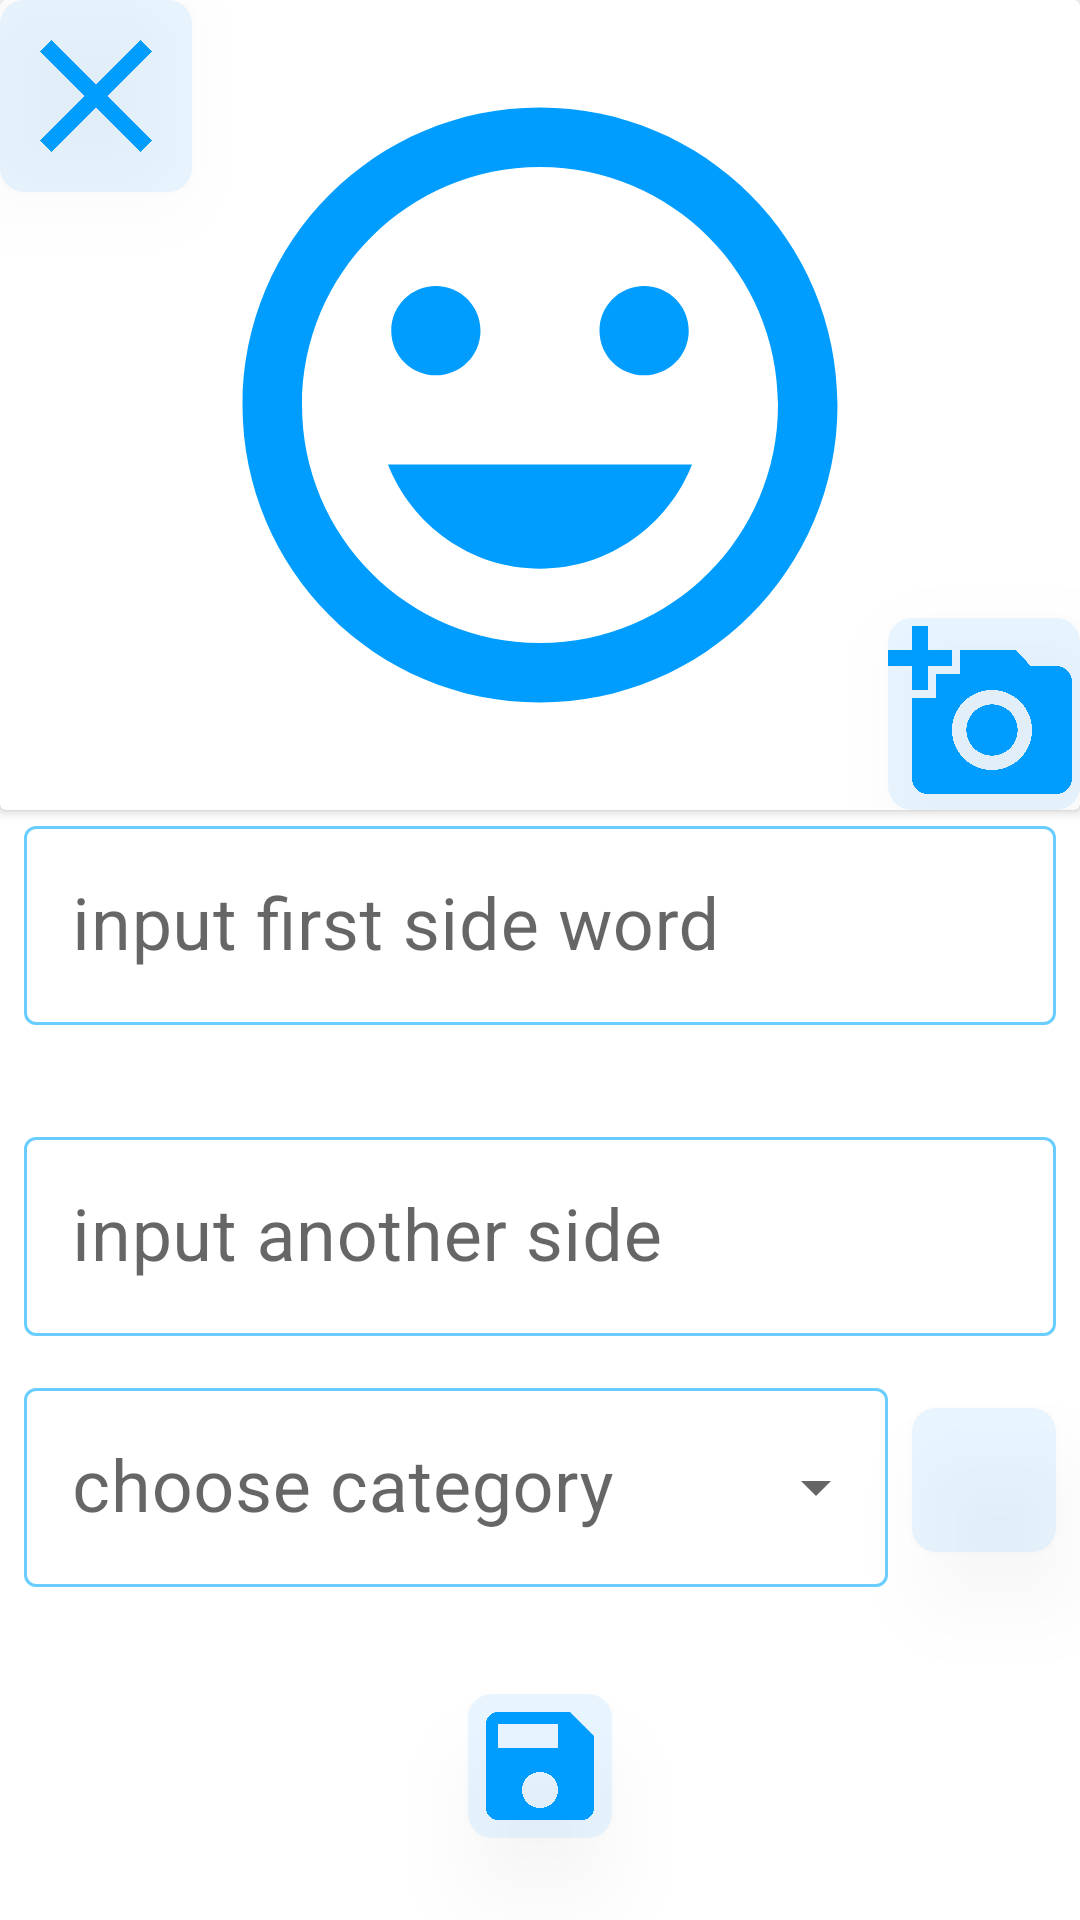

Android layout source for this screen:
<!-- AndroidManifest.xml: application theme Theme.MemoryCards -->
<!-- res/layout/fragment_add_word.xml -->
<?xml version="1.0" encoding="utf-8"?>
<layout xmlns:android="http://schemas.android.com/apk/res/android"
    xmlns:app="http://schemas.android.com/apk/res-auto"
    xmlns:tools="http://schemas.android.com/tools">

    <data>
        <variable
            name="viewmodel"
            type="zb.club.memorycards.categories.ViewModelCategory" />
    </data>


    <androidx.constraintlayout.widget.ConstraintLayout
        android:layout_width="match_parent"
        android:layout_height="match_parent">

        <androidx.cardview.widget.CardView
            android:id="@+id/cardViewImageForWord"
            android:layout_width="match_parent"
            android:layout_height="0dp"
            app:layout_constraintDimensionRatio="4:3"
            app:layout_constraintEnd_toEndOf="parent"
            app:layout_constraintStart_toStartOf="parent"
            app:layout_constraintTop_toTopOf="parent">

            <ImageView
                android:id="@+id/imageView4"
                android:layout_width="match_parent"
                android:layout_height="match_parent"
                android:layout_margin="16dp"
                android:src="@drawable/ic_baseline_mood_24" />

            <ImageButton
                android:id="@+id/addPictureWord"
                android:layout_width="wrap_content"
                android:layout_height="wrap_content"
                android:layout_gravity="bottom|right"
                android:background="@drawable/shape"
                android:contentDescription="take picture"
                android:elevation="16dp"
                android:minWidth="64dp"
                android:minHeight="64dp"
                android:scaleType="fitStart"
                android:src="@drawable/ic_baseline_add_a_photo_24" />

            <ImageButton
                android:id="@+id/imageButtonDeletePictureWord"
                android:layout_width="wrap_content"
                android:layout_height="wrap_content"
                android:background="@drawable/shape"
                android:contentDescription="delete picture"
                android:elevation="16dp"
                android:minWidth="64dp"
                android:minHeight="64dp"
                android:scaleType="fitStart"
                android:src="@drawable/ic_baseline_clear_24"
                app:layout_constraintStart_toStartOf="parent"
                app:layout_constraintTop_toTopOf="parent" />
        </androidx.cardview.widget.CardView>

        <com.google.android.material.textfield.TextInputLayout
            android:id="@+id/textInputLayoutInputWord"
            style="@style/Widget.MaterialComponents.TextInputLayout.OutlinedBox"
            android:layout_width="0dp"
            android:layout_height="wrap_content"

            android:layout_marginStart="8dp"
            android:layout_marginEnd="8dp"
            app:boxStrokeColor="@color/oncheckcolor"
            app:hintTextColor="@color/primaryLightColor"
            app:layout_constraintEnd_toEndOf="parent"
            app:layout_constraintStart_toStartOf="parent"
            app:layout_constraintTop_toBottomOf="@+id/cardViewImageForWord">

            <com.google.android.material.textfield.TextInputEditText
                android:id="@+id/inpetWordMain"
                android:layout_width="match_parent"
                android:layout_height="wrap_content"

                android:hint="input first side word"
                android:textSize="24dp" />
        </com.google.android.material.textfield.TextInputLayout>


        <com.google.android.material.textfield.TextInputLayout
            android:id="@+id/textInputLayoutanothe"
            style="@style/Widget.MaterialComponents.TextInputLayout.OutlinedBox"
            android:layout_width="0dp"
            android:layout_height="wrap_content"
            android:layout_marginStart="8dp"
            android:layout_marginTop="32dp"
            android:layout_marginEnd="8dp"
            app:boxStrokeColor="@color/oncheckcolor"
            app:hintTextColor="@color/primaryLightColor"
            app:layout_constraintEnd_toEndOf="parent"
            app:layout_constraintStart_toStartOf="parent"
            app:layout_constraintTop_toBottomOf="@+id/textInputLayoutInputWord">

            <com.google.android.material.textfield.TextInputEditText
                android:id="@+id/inputAnother"
                android:layout_width="match_parent"
                android:layout_height="wrap_content"
                android:hint="input another side"
                android:textSize="24dp" />
        </com.google.android.material.textfield.TextInputLayout>

        <ImageButton
            android:id="@+id/imageButtonSaveAnother"
            android:layout_width="wrap_content"
            android:layout_height="wrap_content"
            android:background="@drawable/shape"
            android:contentDescription="save"
            android:elevation="16dp"
            android:minWidth="48dp"
            android:minHeight="48dp"
            android:scaleType="fitStart"
            android:src="@drawable/ic_baseline_save_24"
            app:layout_constraintBottom_toBottomOf="parent"
            app:layout_constraintEnd_toEndOf="parent"
            app:layout_constraintStart_toStartOf="parent"
            app:layout_constraintTop_toBottomOf="@+id/recyclerViewCat" />


        <androidx.recyclerview.widget.RecyclerView
            android:id="@+id/recyclerViewCat"
            android:layout_width="0dp"
            android:layout_height="wrap_content"
            android:layout_marginStart="8dp"
            android:layout_marginTop="8dp"
            app:layout_constraintStart_toStartOf="parent"
            app:layout_constraintTop_toBottomOf="@+id/textInputLayout3" />

        <ImageButton
            android:id="@+id/imageButtonAddCat"
            android:layout_width="wrap_content"
            android:layout_height="wrap_content"
            android:layout_marginEnd="8dp"

            android:background="@drawable/shape"

            android:contentDescription="add category"
            android:elevation="16dp"
            android:minWidth="48dp"
            android:minHeight="48dp"
            android:scaleType="fitStart"
            android:src="@drawable/ic_baseline_add_24"
            app:layout_constraintBottom_toBottomOf="@+id/textInputLayout3"
            app:layout_constraintEnd_toEndOf="parent"
            app:layout_constraintTop_toTopOf="@+id/textInputLayout3" />

        <com.google.android.material.textfield.TextInputLayout
            android:id="@+id/textInputLayout3"
            style="@style/Widget.MaterialComponents.TextInputLayout.OutlinedBox.ExposedDropdownMenu"

            android:layout_width="0dp"
            android:layout_height="wrap_content"
            android:layout_marginStart="8dp"
            android:layout_marginTop="12dp"
            android:layout_marginEnd="8dp"
            android:hint="choose category"
            app:boxStrokeColor="@color/oncheckcolor"
            app:hintTextColor="@color/primaryLightColor"
            app:layout_constraintEnd_toStartOf="@+id/imageButtonAddCat"
            app:layout_constraintHorizontal_bias="0.0"
            app:layout_constraintStart_toStartOf="parent"
            app:layout_constraintTop_toBottomOf="@+id/textInputLayoutanothe">


            <AutoCompleteTextView
                android:id="@+id/autoCompleteTextViewChooseCat"
                android:layout_width="match_parent"
                android:layout_height="wrap_content"
                android:layout_weight="1"

                android:inputType="none"
                android:textSize="24dp" />
        </com.google.android.material.textfield.TextInputLayout>


    </androidx.constraintlayout.widget.ConstraintLayout>


</layout>
<!-- resources referenced by this layout -->
<resources>
  <color name="primaryLightColor">#69ceff</color>
  <!-- drawable ic_baseline_add_a_photo_24 (drawable) -->
  <vector android:height="24dp" android:tint="#009DFF"
      android:viewportHeight="24" android:viewportWidth="24"
      android:width="24dp" xmlns:android="http://schemas.android.com/apk/res/android">
      <path android:fillColor="@android:color/white" android:pathData="M3,4V1h2v3h3v2H5v3H3V6H0V4H3zM6,10V7h3V4h7l1.83,2H21c1.1,0 2,0.9 2,2v12c0,1.1 -0.9,2 -2,2H5c-1.1,0 -2,-0.9 -2,-2V10H6zM13,19c2.76,0 5,-2.24 5,-5s-2.24,-5 -5,-5s-5,2.24 -5,5S10.24,19 13,19zM9.8,14c0,1.77 1.43,3.2 3.2,3.2s3.2,-1.43 3.2,-3.2s-1.43,-3.2 -3.2,-3.2S9.8,12.23 9.8,14z"/>
  </vector>
  <!-- drawable ic_baseline_clear_24 (drawable) -->
  <vector android:height="24dp" android:tint="#009DFF"
      android:viewportHeight="24" android:viewportWidth="24"
      android:width="24dp" xmlns:android="http://schemas.android.com/apk/res/android">
      <path android:fillColor="@android:color/white" android:pathData="M19,6.41L17.59,5 12,10.59 6.41,5 5,6.41 10.59,12 5,17.59 6.41,19 12,13.41 17.59,19 19,17.59 13.41,12z"/>
  </vector>
  <!-- drawable ic_baseline_mood_24 (drawable) -->
  <vector android:height="24dp" android:tint="#009DFF"
      android:viewportHeight="24" android:viewportWidth="24"
      android:width="24dp" xmlns:android="http://schemas.android.com/apk/res/android">
      <path android:fillColor="@android:color/white" android:pathData="M11.99,2C6.47,2 2,6.48 2,12s4.47,10 9.99,10C17.52,22 22,17.52 22,12S17.52,2 11.99,2zM12,20c-4.42,0 -8,-3.58 -8,-8s3.58,-8 8,-8 8,3.58 8,8 -3.58,8 -8,8zM15.5,11c0.83,0 1.5,-0.67 1.5,-1.5S16.33,8 15.5,8 14,8.67 14,9.5s0.67,1.5 1.5,1.5zM8.5,11c0.83,0 1.5,-0.67 1.5,-1.5S9.33,8 8.5,8 7,8.67 7,9.5 7.67,11 8.5,11zM12,17.5c2.33,0 4.31,-1.46 5.11,-3.5L6.89,14c0.8,2.04 2.78,3.5 5.11,3.5z"/>
  </vector>
  <!-- drawable ic_baseline_save_24 (drawable) -->
  <vector android:height="24dp" android:tint="#009DFF"
      android:viewportHeight="24" android:viewportWidth="24"
      android:width="24dp" xmlns:android="http://schemas.android.com/apk/res/android">
      <path android:fillColor="@android:color/white" android:pathData="M17,3L5,3c-1.11,0 -2,0.9 -2,2v14c0,1.1 0.89,2 2,2h14c1.1,0 2,-0.9 2,-2L21,7l-4,-4zM12,19c-1.66,0 -3,-1.34 -3,-3s1.34,-3 3,-3 3,1.34 3,3 -1.34,3 -3,3zM15,9L5,9L5,5h10v4z"/>
  </vector>
  <!-- drawable shape (drawable) -->
  <?xml version="1.0" encoding="utf-8"?>
  <shape xmlns:android="http://schemas.android.com/apk/res/android"
      android:shape="rectangle" >
      <solid android:color="#338fceff"/>
      <corners android:radius="8dp" />
  </shape>
  <style name="Theme.MemoryCards" parent="Theme.MaterialComponents.DayNight.DarkActionBar">
          
          <item name="colorPrimary">@color/primaryColor</item>
          <item name="colorPrimaryVariant">@color/primaryDarkColor</item>
          <item name="colorOnPrimary">@color/white</item>
          
          <item name="colorSecondary">@color/primaryDarkColor</item>
          <item name="colorSecondaryVariant">@color/secondaryDarkColor</item>
          <item name="colorOnSecondary">@color/black</item>
          
          <item name="android:statusBarColor" tools:targetApi="l">?attr/colorPrimaryVariant</item>
          
      </style>
  <color name="primaryColor">#009dff</color>
  <color name="primaryDarkColor">#006fcb</color>
  <color name="white">#FFFFFFFF</color>
  <color name="secondaryDarkColor">#004dad</color>
  <color name="black">#FF000000</color>
</resources>
